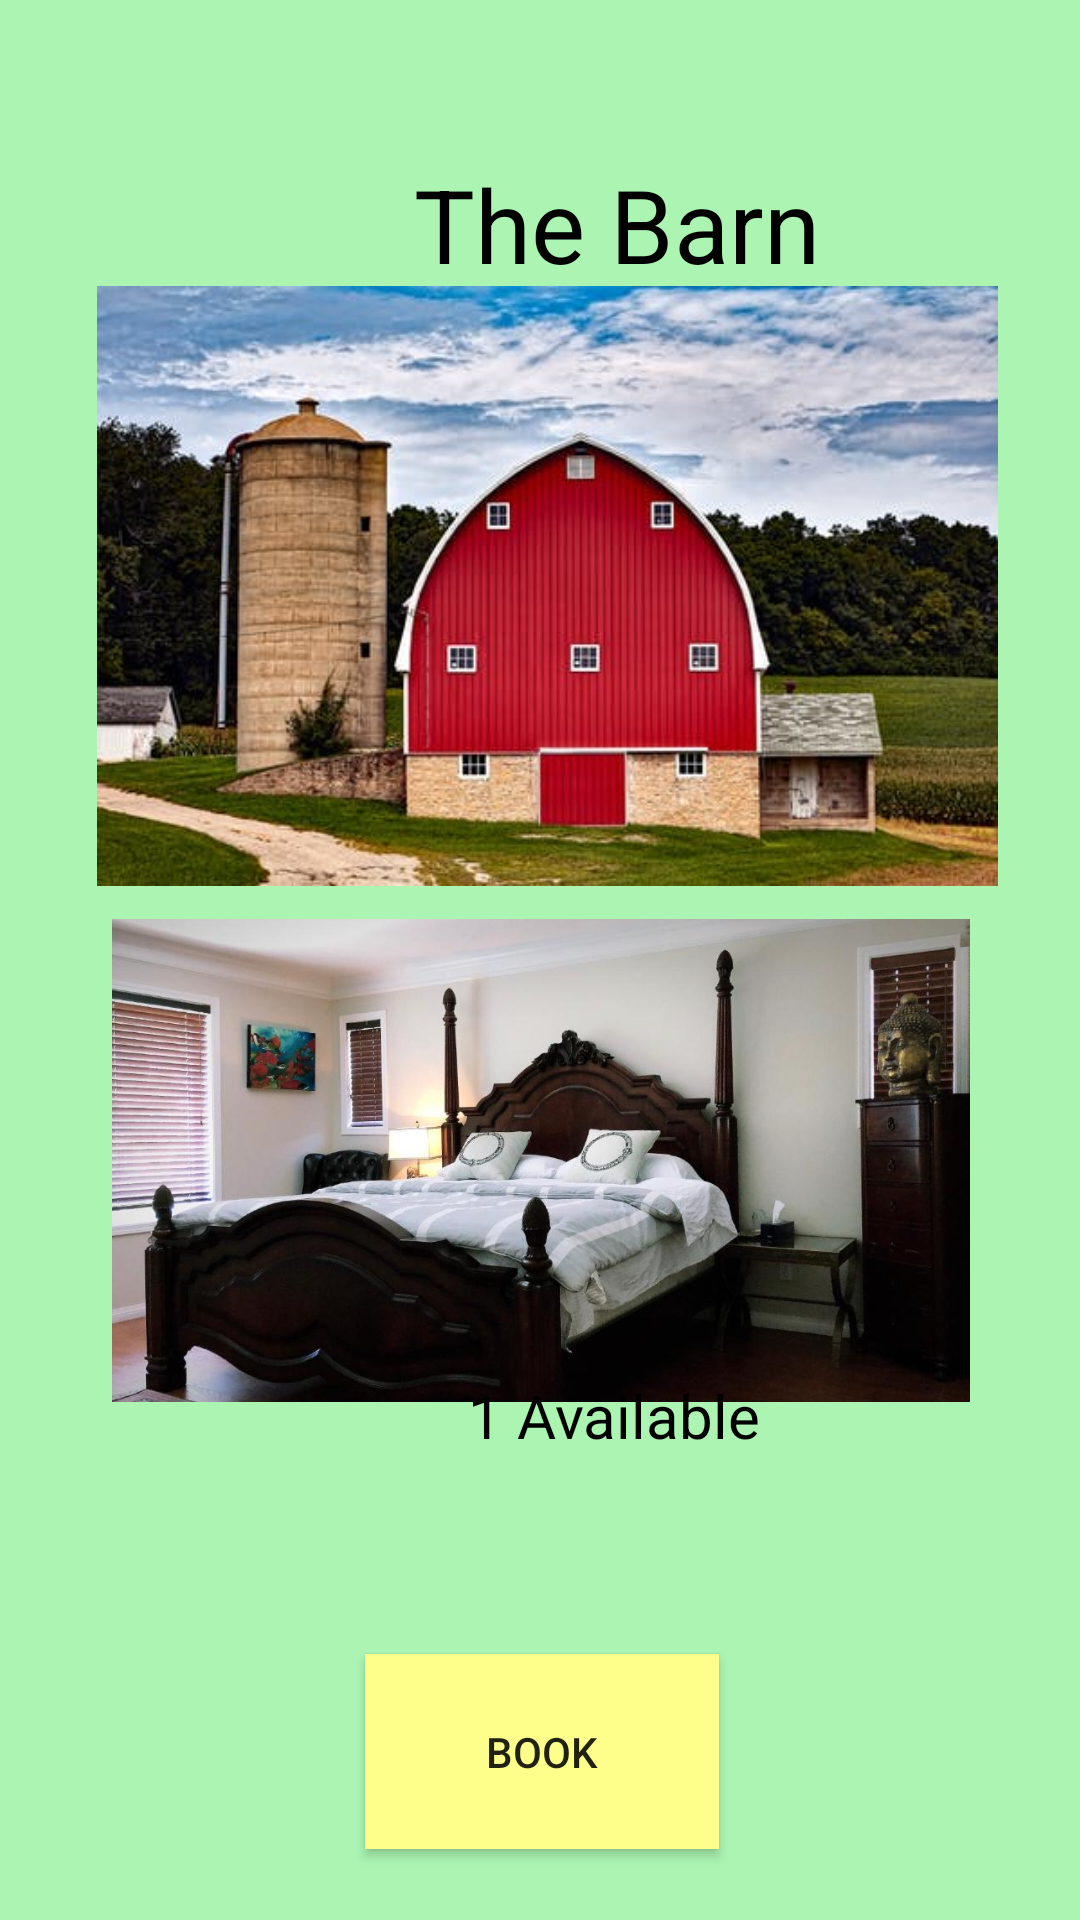

Produce the Android XML layout that renders to this screen, including the resource entries it uses.
<!-- AndroidManifest.xml: application theme Theme.FarmBB -->
<!-- res/layout/activity_barn.xml -->
<?xml version="1.0" encoding="utf-8"?>
<androidx.constraintlayout.widget.ConstraintLayout xmlns:android="http://schemas.android.com/apk/res/android"
    xmlns:app="http://schemas.android.com/apk/res-auto"
    xmlns:tools="http://schemas.android.com/tools"
    android:layout_width="match_parent"
    android:layout_height="match_parent"
    android:background="#ABF4B2"
    tools:context=".Barn">

    <TextView
        android:id="@+id/textView8"
        android:layout_width="wrap_content"
        android:layout_height="wrap_content"
        android:layout_marginStart="138dp"
        android:layout_marginTop="52dp"
        android:layout_marginEnd="139dp"
        android:text="The Barn"
        android:textColor="#000000"
        android:textSize="34sp"
        app:layout_constraintEnd_toEndOf="parent"
        app:layout_constraintHorizontal_bias="0.0"
        app:layout_constraintStart_toStartOf="parent"
        app:layout_constraintTop_toTopOf="parent" />

    <ImageView
        android:id="@+id/imageView4"
        android:layout_width="375dp"
        android:layout_height="200dp"
        android:layout_marginStart="20dp"
        android:layout_marginTop="9dp"
        android:layout_marginEnd="16dp"
        android:layout_marginBottom="11dp"
        app:layout_constraintBottom_toTopOf="@+id/imageView5"
        app:layout_constraintEnd_toEndOf="parent"
        app:layout_constraintStart_toStartOf="parent"
        app:layout_constraintTop_toBottomOf="@+id/textView8"
        app:srcCompat="@drawable/barn" />

    <ImageView
        android:id="@+id/imageView5"
        android:layout_width="490dp"
        android:layout_height="161dp"
        android:layout_marginTop="11dp"
        app:layout_constraintEnd_toEndOf="parent"
        app:layout_constraintStart_toStartOf="parent"
        app:layout_constraintTop_toBottomOf="@+id/imageView4"
        app:srcCompat="@drawable/barnbed" />

    <TextView
        android:id="@+id/textView9"
        android:layout_width="wrap_content"
        android:layout_height="wrap_content"
        android:layout_marginStart="156dp"
        android:layout_marginTop="31dp"
        android:layout_marginBottom="33dp"
        android:text="1 Available"
        android:textColor="#000000"
        android:textSize="20sp"
        app:layout_constraintBottom_toTopOf="@+id/Book2"
        app:layout_constraintStart_toStartOf="parent"
        app:layout_constraintTop_toBottomOf="@+id/imageView5" />

    <Button
        android:id="@+id/Book2"
        android:layout_width="118dp"
        android:layout_height="65dp"
        android:layout_marginStart="147dp"
        android:layout_marginTop="33dp"
        android:layout_marginEnd="146dp"
        android:layout_marginBottom="64dp"
        android:background="#FDFF8A"
        android:text="Book"
        app:layout_constraintBottom_toBottomOf="parent"
        app:layout_constraintEnd_toEndOf="parent"
        app:layout_constraintStart_toStartOf="parent"
        app:layout_constraintTop_toBottomOf="@+id/textView9" />

</androidx.constraintlayout.widget.ConstraintLayout>
<!-- resources referenced by this layout -->
<resources>
  <!-- drawable barn: jpg bitmap (drawable, 36451 bytes) -->
  <!-- drawable barnbed: jpg bitmap (drawable, 63094 bytes) -->
  <style name="Theme.FarmBB" parent="Theme.AppCompat.Light.NoActionBar">
          
          <item name="colorPrimary">@color/purple_500</item>
          <item name="colorPrimaryVariant">@color/purple_700</item>
          <item name="colorOnPrimary">@color/white</item>
          
          <item name="colorSecondary">@color/teal_200</item>
          <item name="colorSecondaryVariant">@color/teal_700</item>
          <item name="colorOnSecondary">@color/black</item>
          
          <item name="android:statusBarColor" tools:targetApi="l">?attr/colorPrimaryVariant</item>
          
      </style>
  <!-- not gathered from this repository: default colours our renderer supplied (Android Studio template values) -->
  <color name="purple_500">#FF6200EE</color>
  <color name="purple_700">#FF3700B3</color>
  <color name="teal_200">#FF03DAC5</color>
  <color name="teal_700">#FF018786</color>
  <color name="black">#FF000000</color>
  <color name="white">#FFFFFFFF</color>
</resources>
